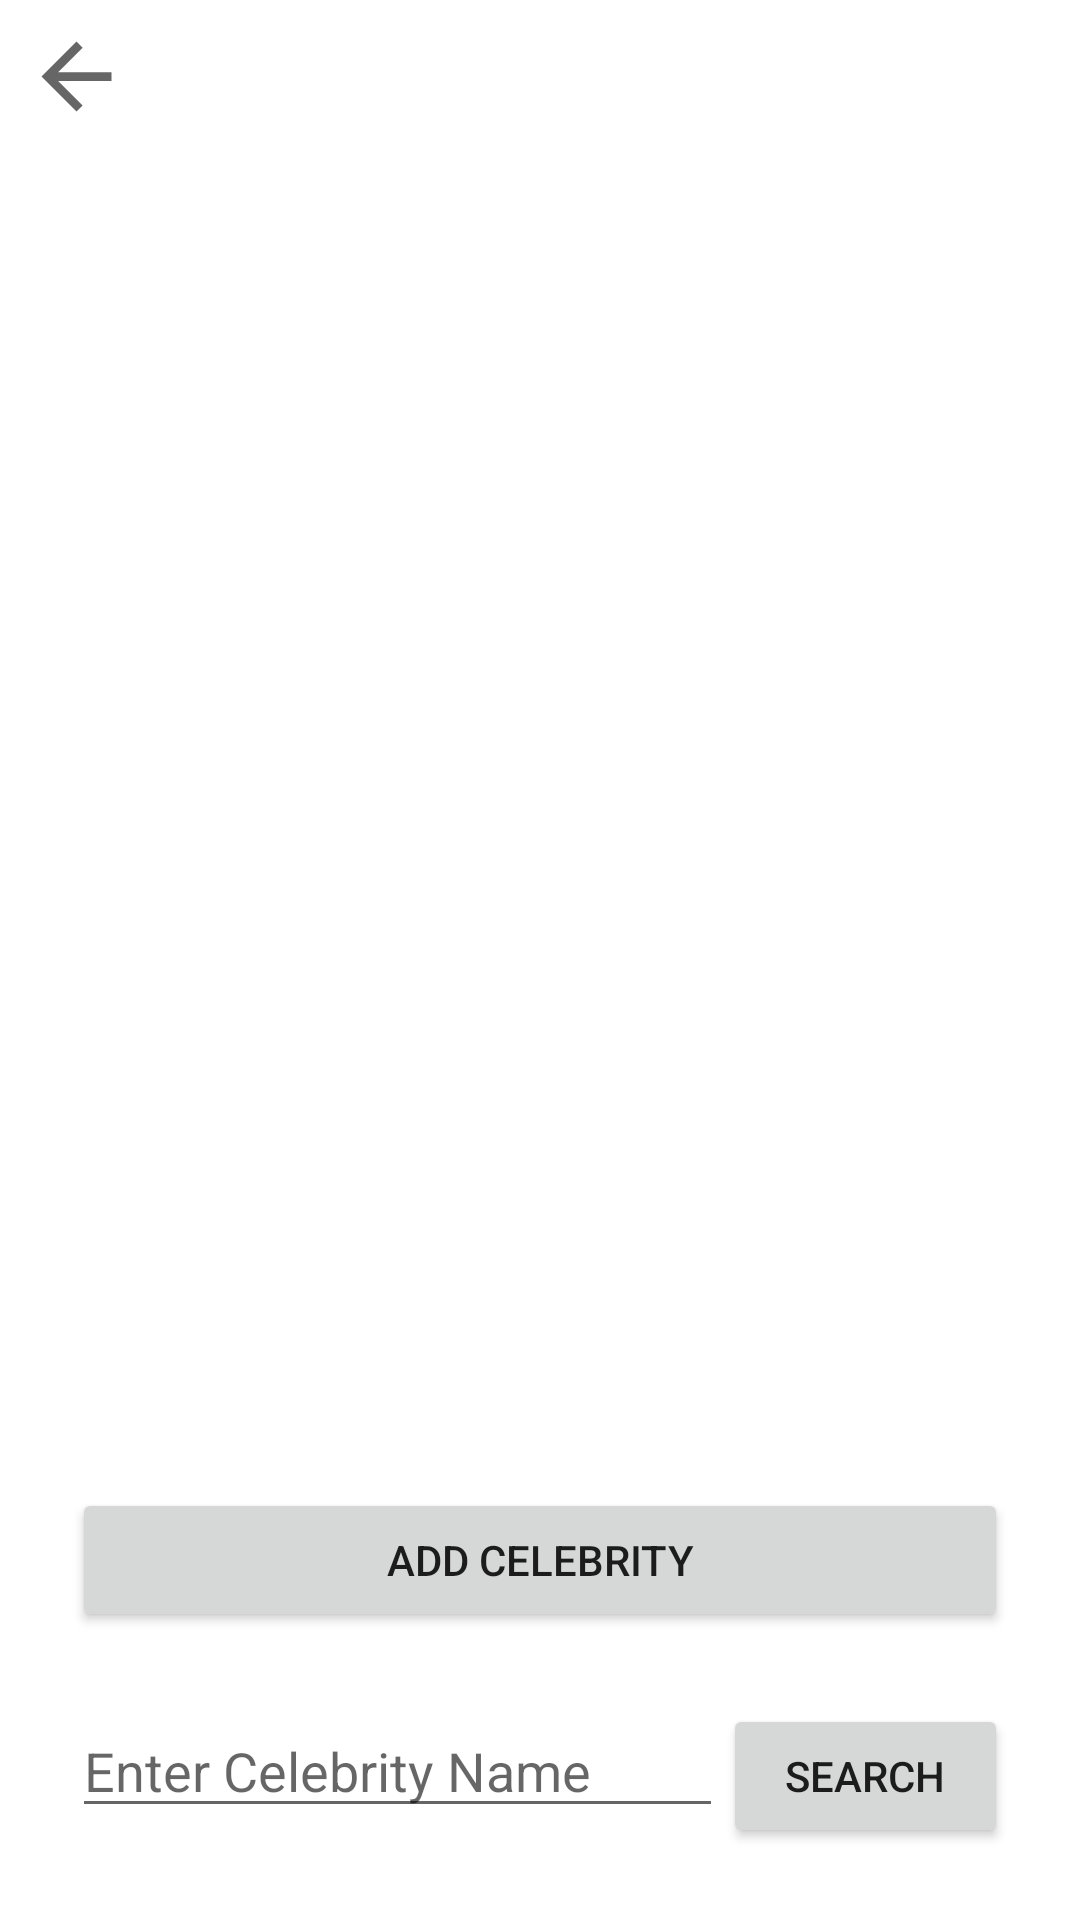

Android layout source for this screen:
<!-- AndroidManifest.xml: application theme Theme.HeadsUpSQLiteSaveOnly -->
<!-- res/layout/show_data.xml -->
<?xml version="1.0" encoding="utf-8"?>
<androidx.constraintlayout.widget.ConstraintLayout xmlns:android="http://schemas.android.com/apk/res/android"
    xmlns:app="http://schemas.android.com/apk/res-auto"
    xmlns:tools="http://schemas.android.com/tools"
    android:layout_width="match_parent"
    android:layout_height="match_parent"
    tools:context=".ShowingData">

    <ImageView
        android:id="@+id/imageView"
        android:layout_width="match_parent"
        android:layout_height="match_parent"
        app:layout_constraintBottom_toBottomOf="parent"
        app:layout_constraintEnd_toEndOf="parent"
        app:layout_constraintStart_toStartOf="parent"
        app:layout_constraintTop_toTopOf="parent"
        app:srcCompat="@drawable/background"
        android:scaleType="fitXY"/>

    <androidx.recyclerview.widget.RecyclerView
        android:id="@+id/RVList"
        android:layout_width="match_parent"
        android:layout_height="0dp"
        app:layout_constraintEnd_toEndOf="parent"
        app:layout_constraintStart_toStartOf="parent"
        app:layout_constraintTop_toTopOf="parent"
        app:layout_constraintBottom_toTopOf="@+id/addButton">

    </androidx.recyclerview.widget.RecyclerView>

    <Button
        android:id="@+id/addButton"
        android:layout_width="match_parent"
        android:layout_height="wrap_content"
        android:text="Add Celebrity"
        android:layout_margin="24dp"
        app:layout_constraintBottom_toTopOf="@+id/layEntry"
        app:layout_constraintEnd_toEndOf="parent"
        app:layout_constraintStart_toStartOf="parent"
        app:layout_constraintTop_toBottomOf="@+id/RVList" />

    <LinearLayout
        android:id="@+id/layEntry"
        android:layout_width="match_parent"
        android:layout_height="wrap_content"
        android:orientation="horizontal"
        android:layout_marginEnd="24dp"
        android:layout_marginStart="24dp"
        android:layout_marginBottom="24dp"
        app:layout_constraintTop_toBottomOf="@+id/addButton"
        app:layout_constraintBottom_toBottomOf="parent"
        app:layout_constraintEnd_toEndOf="parent"
        app:layout_constraintStart_toStartOf="parent">

        <EditText
            android:id="@+id/searchEntry"
            android:layout_width="wrap_content"
            android:layout_height="wrap_content"
            android:ems="10"
            android:layout_weight="1"
            android:inputType="textPersonName"
            android:hint="Enter Celebrity Name" />

        <Button
            android:id="@+id/searchButton"
            android:layout_width="wrap_content"
            android:layout_height="wrap_content"
            android:layout_weight="1"
            android:text="Search" />
    </LinearLayout>

    <ImageView
        android:id="@+id/backImage"
        android:layout_width="35dp"
        android:layout_height="35dp"
        android:layout_margin="8dp"
        app:layout_constraintStart_toStartOf="parent"
        app:layout_constraintTop_toTopOf="parent"
        app:srcCompat="?attr/actionModeCloseDrawable" />


</androidx.constraintlayout.widget.ConstraintLayout>
<!-- resources referenced by this layout -->
<resources>
  <style name="Theme.HeadsUpSQLiteSaveOnly" parent="Theme.MaterialComponents.DayNight.DarkActionBar">
          
          <item name="colorPrimary">@color/purple_500</item>
          <item name="colorPrimaryVariant">@color/purple_700</item>
          <item name="colorOnPrimary">@color/white</item>
          
          <item name="colorSecondary">@color/teal_200</item>
          <item name="colorSecondaryVariant">@color/teal_700</item>
          <item name="colorOnSecondary">@color/black</item>
          
          <item name="android:statusBarColor" tools:targetApi="l">?attr/colorPrimaryVariant</item>
          
      </style>
  <!-- not gathered from this repository: default colours our renderer supplied (Android Studio template values) -->
  <color name="purple_500">#FF6200EE</color>
  <color name="purple_700">#FF3700B3</color>
  <color name="teal_200">#FF03DAC5</color>
  <color name="teal_700">#FF018786</color>
  <color name="black">#FF000000</color>
  <color name="white">#FFFFFFFF</color>
</resources>
